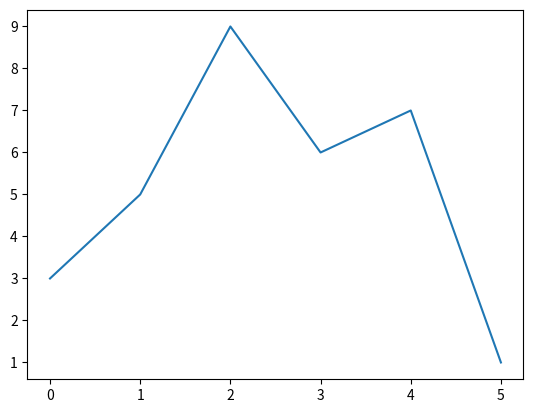

Python code for this plot:
import matplotlib.pyplot as plt
import numpy as np

x_axis=np.array([1,9])  #this is horizontal axis
y_axis=np.array([5,12]) #this is vertical axis

#plt.plot(x_axis,y_axis) #The plot function use to draw points in a diagram

#plt.plot(x_axis,y_axis, 'o')    #by using this 'o' parameters,it just draw to point in the diagram
                                #this point is called marker

#####Multiple point
x_axis=np.array([1,3,5,7,9])
y_axis=np.array([5,10,15,7,13])
#plt.plot(x_axis, y_axis)

####Default x points
y_axis=np.array([3,5,9,6,7,1])
plt.plot(y_axis)    #basically when we pass only y axis and not pass x axis then automatically it pass x axis values and starts from 0,1,2.....
plt.show()